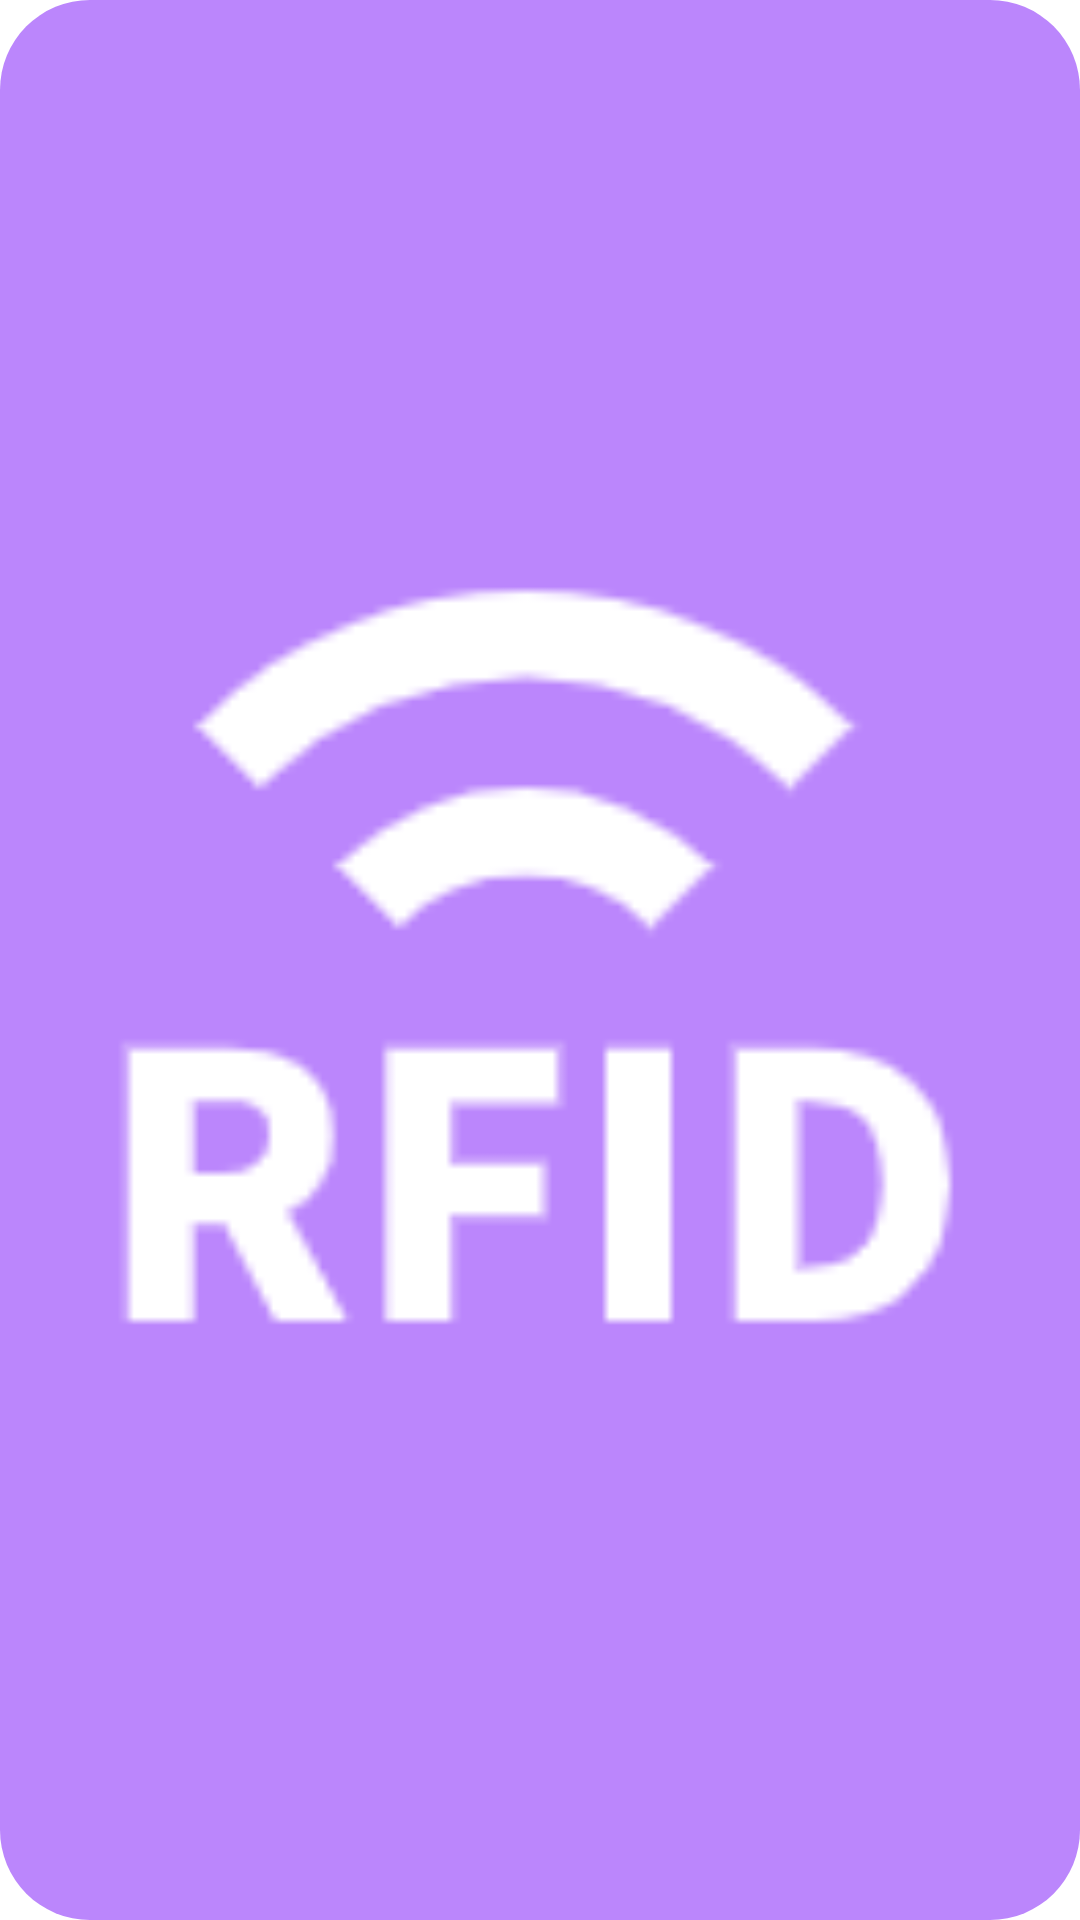

This screen was rendered from an Android layout file. Write that file and the resources it references.
<!-- AndroidManifest.xml: application theme Theme.TestGlobalFloatButton -->
<!-- res/layout/layout_floating_button.xml -->
<?xml version="1.0" encoding="utf-8"?>
<RelativeLayout xmlns:android="http://schemas.android.com/apk/res/android"
    android:id="@+id/layout_floating_btn"
    android:layout_width="50dp"
    android:layout_height="50dp"
    android:background="@drawable/bg_round">

    <ImageView
        android:layout_width="match_parent"
        android:layout_height="match_parent"
        android:padding="5dp"
        android:src="@drawable/icon_rfid" />
</RelativeLayout>
<!-- resources referenced by this layout -->
<resources>
  <!-- drawable bg_round (drawable) -->
  <?xml version="1.0" encoding="utf-8"?>
  <ripple xmlns:android="http://schemas.android.com/apk/res/android"
      android:color="#CCCCCC">
  
      <item>
          <shape>
              <corners android:radius="30dp" />
              <solid android:color="@color/purple_200" />
          </shape>
      </item>
  
  </ripple>
  <!-- drawable icon_rfid: png bitmap (drawable, 2843 bytes) -->
  <style name="Theme.TestGlobalFloatButton" parent="Theme.MaterialComponents.DayNight.DarkActionBar">
          
          <item name="colorPrimary">@color/purple_500</item>
          <item name="colorPrimaryVariant">@color/purple_700</item>
          <item name="colorOnPrimary">@color/white</item>
          
          <item name="colorSecondary">@color/teal_200</item>
          <item name="colorSecondaryVariant">@color/teal_700</item>
          <item name="colorOnSecondary">@color/black</item>
          
          <item name="android:statusBarColor" tools:targetApi="l">?attr/colorPrimaryVariant</item>
          
      </style>
  <!-- not gathered from this repository: default colours our renderer supplied (Android Studio template values) -->
  <color name="purple_200">#FFBB86FC</color>
  <color name="purple_500">#FF6200EE</color>
  <color name="purple_700">#FF3700B3</color>
  <color name="teal_200">#FF03DAC5</color>
  <color name="teal_700">#FF018786</color>
  <color name="black">#FF000000</color>
  <color name="white">#FFFFFFFF</color>
</resources>
